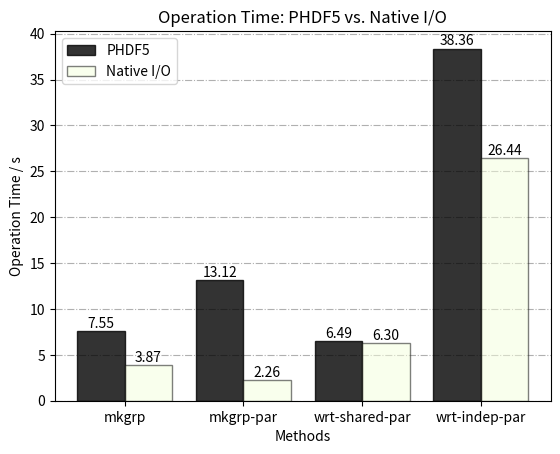

The matplotlib source for this figure:
import matplotlib.pyplot as plt
import numpy as np

t_h5 = [7.55187, 13.1245, 6.49188, 38.3616]
t_fs = [3.86809, 2.25733, 6.29823, 26.4354]
labels = ['mkgrp', 'mkgrp-par', 'wrt-shared-par', 'wrt-indep-par']
ax = plt.gca()
ax.set_axisbelow(True)
ax.grid(axis='y', linestyle='-.')
for a, b in zip(np.arange(4), t_h5):
    ax.text(a, b + 0.05, '%.2f' % b, ha='center', va='bottom', fontsize=10)
for a, b in zip(np.arange(4)+0.4, t_fs):
    ax.text(a, b + 0.05, '%.2f' % b, ha='center', va='bottom', fontsize=10)
ax.bar(np.arange(4), t_h5, width=0.4, color='black', edgecolor='#000000', alpha=0.8)
ax.bar(np.arange(4)+0.4, t_fs, width=0.4, color='#f5ffdc', edgecolor='#000000', alpha=0.5)
ax.bar(np.arange(4)+0.2, [0,0,0,0], width=0.001, tick_label=labels)
ax.set_xlabel("Methods"),
ax.set_ylabel("Operation Time / s"),
ax.set_title("Operation Time: PHDF5 vs. Native I/O")
ax.legend(["PHDF5", "Native I/O"])
plt.savefig("optime.png")